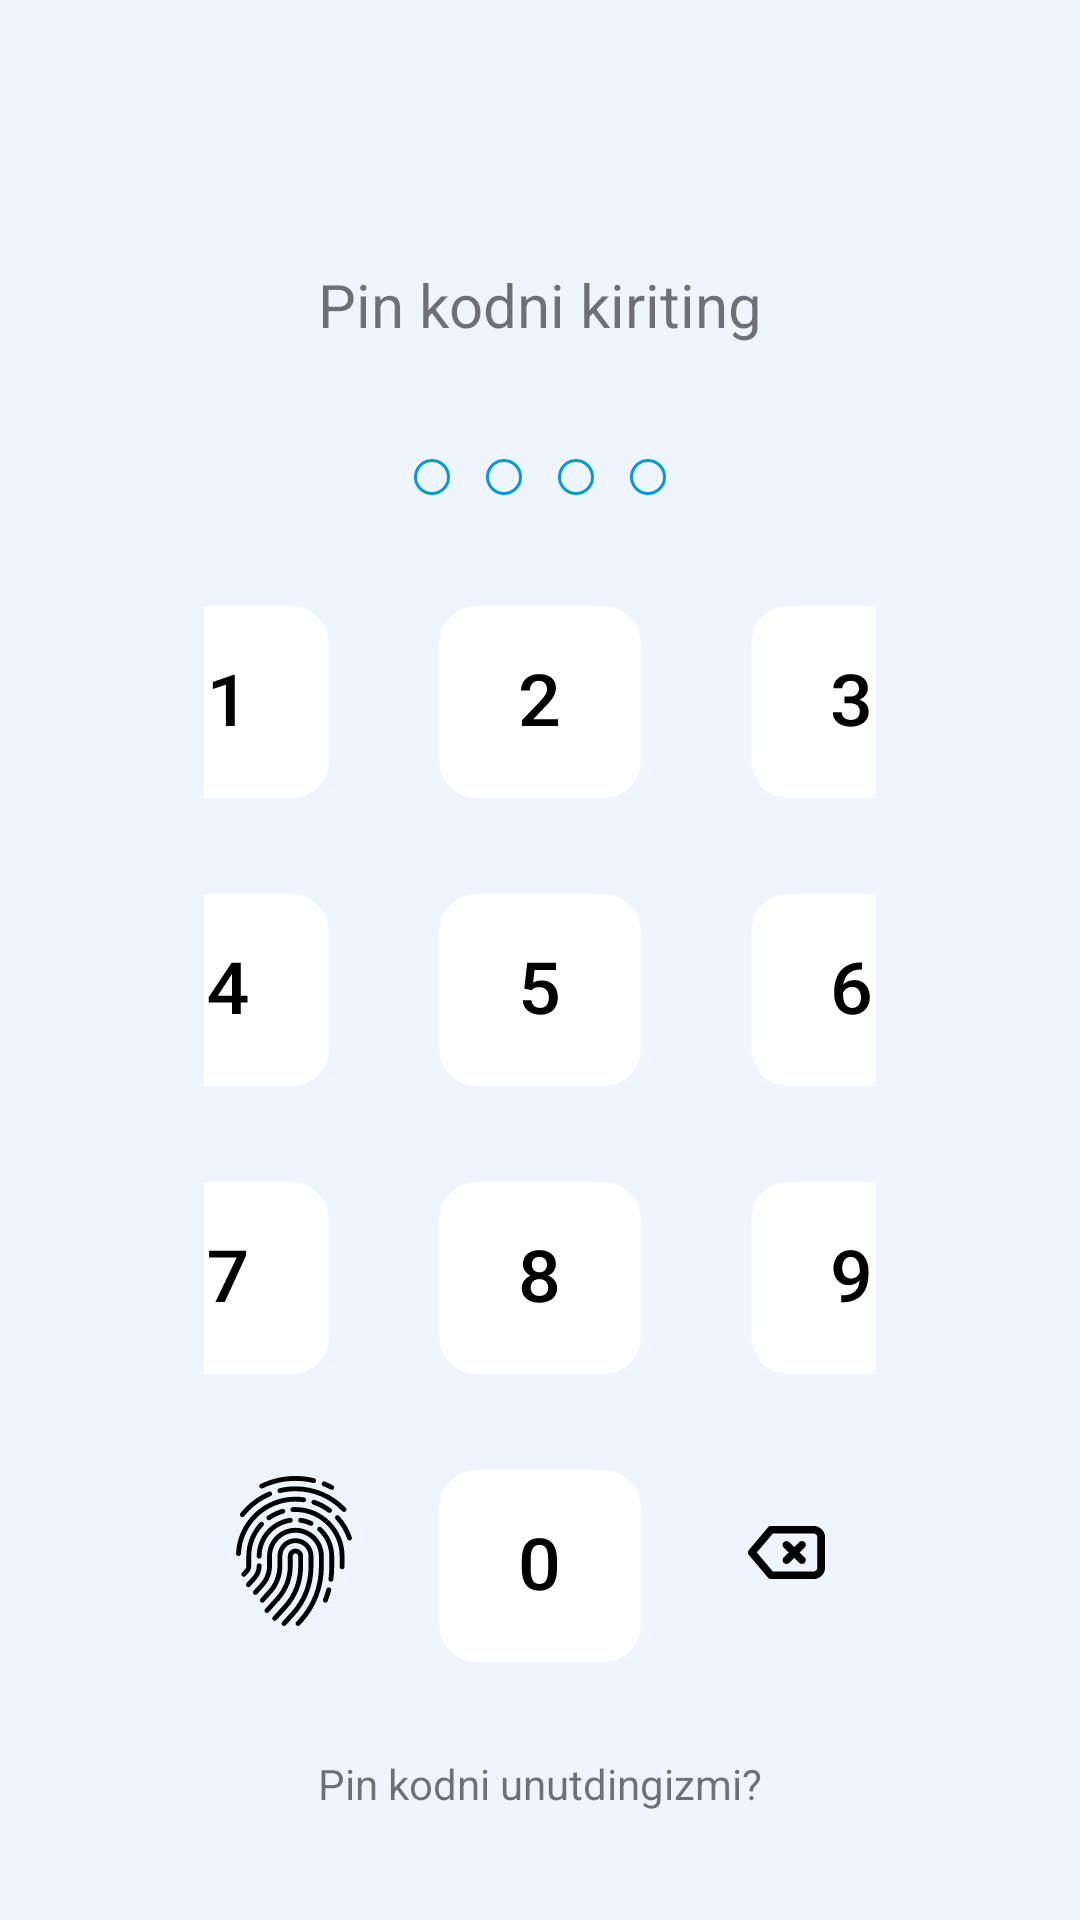

Layout XML and referenced resources for this Android screen:
<!-- AndroidManifest.xml: application theme Theme.DebtNotes -->
<!-- res/layout/fragment_pin_code_write.xml -->
<?xml version="1.0" encoding="utf-8"?>
<layout>
<androidx.constraintlayout.widget.ConstraintLayout
    xmlns:android="http://schemas.android.com/apk/res/android"
    xmlns:app="http://schemas.android.com/apk/res-auto"
    xmlns:tools="http://schemas.android.com/tools"
    android:layout_width="match_parent"
    android:layout_height="match_parent"
    android:background="@color/background"
    tools:context=".ui.registratsion.PinCodeWriteFragment">

    <TextView
        android:id="@+id/tv_pin_code"
        android:layout_width="match_parent"
        android:layout_height="wrap_content"
        android:layout_marginTop="88dp"
        android:gravity="center"
        android:text="Pin kodni kiriting"
        android:textSize="20sp"
        app:layout_constraintEnd_toEndOf="parent"
        app:layout_constraintStart_toStartOf="parent"
        app:layout_constraintTop_toTopOf="parent" />





















    <LinearLayout
        android:layout_marginTop="32dp"
        app:layout_constraintEnd_toEndOf="parent"
        app:layout_constraintStart_toStartOf="parent"
        app:layout_constraintTop_toBottomOf="@id/tv_pin_code"
        android:id="@+id/edit_pin_code"
        android:layout_width="wrap_content"
        android:layout_height="wrap_content"
        android:orientation="horizontal"
        android:layout_gravity="center_horizontal"
        >
        <ImageView
            android:id="@+id/imageview_circle1"
            android:layout_width="wrap_content"
            android:layout_height="wrap_content"
            android:layout_margin="6dp"
            android:src="@drawable/ic_circle"
            />
        <TextView
            android:id="@+id/edit_circle1"
            android:layout_width="wrap_content"
            android:layout_height="wrap_content"/>
        <ImageView
            android:id="@+id/imageview_circle2"
            android:layout_width="wrap_content"
            android:layout_height="wrap_content"
            android:layout_margin="6dp"
            android:src="@drawable/ic_circle"
            />
        <EditText
            android:visibility="gone"
            android:id="@+id/edit_circle2"
            android:layout_width="wrap_content"
            android:layout_height="wrap_content"/>
        <ImageView
            android:id="@+id/imageview_circle3"
            android:layout_width="wrap_content"
            android:layout_height="wrap_content"
            android:layout_margin="6dp"
            android:src="@drawable/ic_circle"
            />
        <EditText
            android:visibility="gone"
            android:id="@+id/edit_circle3"
            android:layout_width="wrap_content"
            android:layout_height="wrap_content"/>
        <ImageView
            android:id="@+id/imageview_circle4"
            android:layout_width="wrap_content"
            android:layout_height="wrap_content"
            android:layout_margin="6dp"
            android:src="@drawable/ic_circle"
            />
        <TextView
            android:id="@+id/edit_circle4"
            android:layout_width="wrap_content"
            android:layout_height="wrap_content"
            />

    </LinearLayout>
        <androidx.constraintlayout.widget.ConstraintLayout
            app:layout_constraintEnd_toEndOf="parent"
            app:layout_constraintStart_toStartOf="parent"
            app:layout_constraintBottom_toTopOf="@id/tx_forget_pin"
            app:layout_constraintTop_toBottomOf="@+id/edit_pin_code"
            android:layout_width="match_parent"
            android:layout_height="wrap_content"
            android:paddingStart="68dp"
            android:paddingEnd="68dp"
            >

            <Button
                android:id="@+id/btn1"
                android:layout_width="wrap_content"
                android:layout_height="wrap_content"
                android:layout_marginEnd="8dp"
                android:background="@drawable/ic__"
                app:layout_constraintEnd_toStartOf="@id/btn2"
                app:layout_constraintStart_toStartOf="parent"
                app:layout_constraintTop_toTopOf="parent" />

            <Button
                android:id="@+id/btn2"
                android:layout_width="wrap_content"
                android:layout_height="wrap_content"
                android:layout_marginStart="8dp"
                android:layout_marginEnd="8dp"
                android:background="@drawable/ic__2"
                app:layout_constraintEnd_toStartOf="@id/btn3"
                app:layout_constraintStart_toEndOf="@id/btn1"
                app:layout_constraintTop_toTopOf="parent" />

            <Button
                android:id="@+id/btn3"
                android:layout_width="wrap_content"
                android:layout_height="wrap_content"
                android:layout_marginStart="8dp"
                android:background="@drawable/ic__3"
                app:layout_constraintEnd_toEndOf="parent"
                app:layout_constraintStart_toEndOf="@id/btn2"
                app:layout_constraintTop_toTopOf="parent"

                />

            <Button
                android:id="@+id/btn4"
                android:layout_width="wrap_content"
                android:layout_height="wrap_content"
                android:layout_marginTop="12dp"
                android:layout_marginEnd="8dp"
                app:layout_constraintEnd_toStartOf="@id/btn5"
                android:background="@drawable/ic__4"
                app:layout_constraintStart_toStartOf="parent"
                app:layout_constraintTop_toBottomOf="@id/btn1" />

            <Button
                android:id="@+id/btn5"
                android:layout_width="wrap_content"
                android:layout_height="wrap_content"
                android:layout_marginStart="8dp"
                android:layout_marginTop="12dp"
                android:layout_marginEnd="8dp"
                android:background="@drawable/ic__5"
                app:layout_constraintEnd_toStartOf="@+id/btn6"
                app:layout_constraintStart_toEndOf="@id/btn4"
                app:layout_constraintTop_toBottomOf="@id/btn2" />

            <Button
                android:layout_marginStart="8dp"
                android:id="@+id/btn6"
                android:layout_width="wrap_content"
                android:layout_height="wrap_content"
                android:layout_marginTop="12dp"
                android:background="@drawable/ic__6"
                app:layout_constraintEnd_toEndOf="parent"
                app:layout_constraintStart_toEndOf="@id/btn5"
                app:layout_constraintTop_toBottomOf="@id/btn3" />

            <Button
                app:layout_constraintEnd_toStartOf="@id/btn8"
                android:id="@+id/btn7"
                android:layout_width="wrap_content"
                android:layout_height="wrap_content"
                android:layout_marginTop="12dp"
                android:layout_marginEnd="8dp"
                android:background="@drawable/ic__7"
                app:layout_constraintStart_toStartOf="parent"
                app:layout_constraintTop_toBottomOf="@id/btn4" />

            <Button
                android:id="@+id/btn8"
                android:layout_width="wrap_content"
                android:layout_height="wrap_content"
                android:layout_marginStart="8dp"
                android:layout_marginTop="12dp"
                android:layout_marginEnd="8dp"
                android:background="@drawable/ic__8"
                app:layout_constraintEnd_toStartOf="@+id/btn9"
                app:layout_constraintStart_toEndOf="@id/btn7"
                app:layout_constraintTop_toBottomOf="@id/btn5" />

            <Button

                android:id="@+id/btn9"
                android:elevation="20dp"
                android:layout_width="wrap_content"
                android:layout_height="wrap_content"
                android:layout_marginTop="12dp"
                android:background="@drawable/ic__9"
                android:layout_marginStart="8dp"
                app:layout_constraintEnd_toEndOf="parent"
                app:layout_constraintStart_toEndOf="@id/btn8"
                app:layout_constraintTop_toBottomOf="@id/btn6" />
            <ImageView
                app:layout_constraintEnd_toStartOf="@id/btn0"
                android:id="@+id/btnFinderPrint"
                android:layout_width="50dp"
                android:layout_height="50dp"
                android:layout_marginTop="24dp"
                android:layout_marginEnd="8dp"
                android:src="@drawable/ic_fingerprint_svgrepo_com"
                app:layout_constraintStart_toStartOf="parent"
                app:layout_constraintTop_toBottomOf="@id/btn7" />

            <Button
                android:id="@+id/btn0"
                android:layout_width="wrap_content"
                android:layout_height="wrap_content"
                android:layout_marginStart="8dp"
                android:layout_marginTop="12dp"
                android:layout_marginEnd="8dp"
                android:background="@drawable/ic__0"
                app:layout_constraintEnd_toStartOf="@+id/btn9"
                app:layout_constraintStart_toEndOf="@id/btn7"
                app:layout_constraintTop_toBottomOf="@id/btn8" />

            <Button
                android:id="@+id/btnCancel"
                android:layout_width="27dp"
                android:layout_height="19dp"
                android:layout_marginTop="40dp"
                android:layout_marginStart="8dp"
                android:background="@drawable/ic_btncancel"
                app:layout_constraintEnd_toEndOf="parent"
                app:layout_constraintStart_toEndOf="@id/btn0"
                app:layout_constraintTop_toBottomOf="@id/btn9" />
        </androidx.constraintlayout.widget.ConstraintLayout>
    <TextView
        android:layout_width="match_parent"
        android:layout_height="wrap_content"
        android:id="@+id/tx_forget_pin"
        app:layout_constraintBottom_toBottomOf="parent"
        app:layout_constraintEnd_toEndOf="parent"
        app:layout_constraintStart_toStartOf="parent"
        android:text="Pin kodni unutdingizmi?"
        android:gravity="center"
        android:layout_marginBottom="36dp"

        />
</androidx.constraintlayout.widget.ConstraintLayout>
</layout>
<!-- resources referenced by this layout -->
<resources>
  <color name="background">#EFF5FF</color>
  <!-- drawable ic__ (drawable) -->
  <vector xmlns:android="http://schemas.android.com/apk/res/android"
      android:width="84dp"
      android:height="84dp"
      android:viewportWidth="84"
      android:viewportHeight="84">
    <path
        android:pathData="M22,10L62,10A12,12 0,0 1,74 22L74,62A12,12 0,0 1,62 74L22,74A12,12 0,0 1,10 62L10,22A12,12 0,0 1,22 10z"
        android:fillColor="#ffffff"/>
    <path
        android:pathData="M44,32.8789V50H41.1758V36.2305L36.9922,37.6484V35.3164L43.6602,32.8789H44Z"
        android:fillColor="#000000"/>
  </vector>
  <!-- drawable ic__4 (drawable) -->
  <vector xmlns:android="http://schemas.android.com/apk/res/android"
      android:width="84dp"
      android:height="84dp"
      android:viewportWidth="84"
      android:viewportHeight="84">
    <path
        android:pathData="M22,10L62,10A12,12 0,0 1,74 22L74,62A12,12 0,0 1,62 74L22,74A12,12 0,0 1,10 62L10,22A12,12 0,0 1,22 10z"
        android:fillColor="#ffffff"/>
    <path
        android:pathData="M48.043,43.918V46.168H35.7383L35.6445,44.4688L43.0039,32.9375H45.2656L42.8164,37.1328L38.5859,43.918H48.043ZM45.9102,32.9375V50H43.0859V32.9375H45.9102Z"
        android:fillColor="#000000"/>
  </vector>
  <!-- drawable ic__7 (drawable) -->
  <vector xmlns:android="http://schemas.android.com/apk/res/android"
      android:width="84dp"
      android:height="84dp"
      android:viewportWidth="84"
      android:viewportHeight="84">
    <path
        android:pathData="M22,10L62,10A12,12 0,0 1,74 22L74,62A12,12 0,0 1,62 74L22,74A12,12 0,0 1,10 62L10,22A12,12 0,0 1,22 10z"
        android:fillColor="#ffffff"/>
    <path
        android:pathData="M47.6211,32.9375V34.4844L40.8008,50H37.8242L44.6328,35.1875H35.7969V32.9375H47.6211Z"
        android:fillColor="#000000"/>
  </vector>
  <!-- drawable ic_circle (drawable) -->
  <vector xmlns:android="http://schemas.android.com/apk/res/android"
      android:width="12dp"
      android:height="12dp"
      android:viewportWidth="12"
      android:viewportHeight="12">
    <path
        android:strokeWidth="1"
        android:pathData="M6,6m-5.5,0a5.5,5.5 0,1 1,11 0a5.5,5.5 0,1 1,-11 0"
        android:fillColor="#00000000"
        android:strokeColor="#019AD6"/>
  </vector>
  <style name="Theme.DebtNotes" parent="Theme.AppCompat.Light.NoActionBar">
          
          <item name="colorPrimary">@color/purple_500</item>
          <item name="colorPrimaryDark">@color/purple_700</item>
          <item name="colorAccent">@color/teal_200</item>
          
      </style>
  <color name="purple_500">#1C3B70</color>
  <color name="purple_700">#001644</color>
  <color name="teal_200">#019AD6</color>
</resources>
